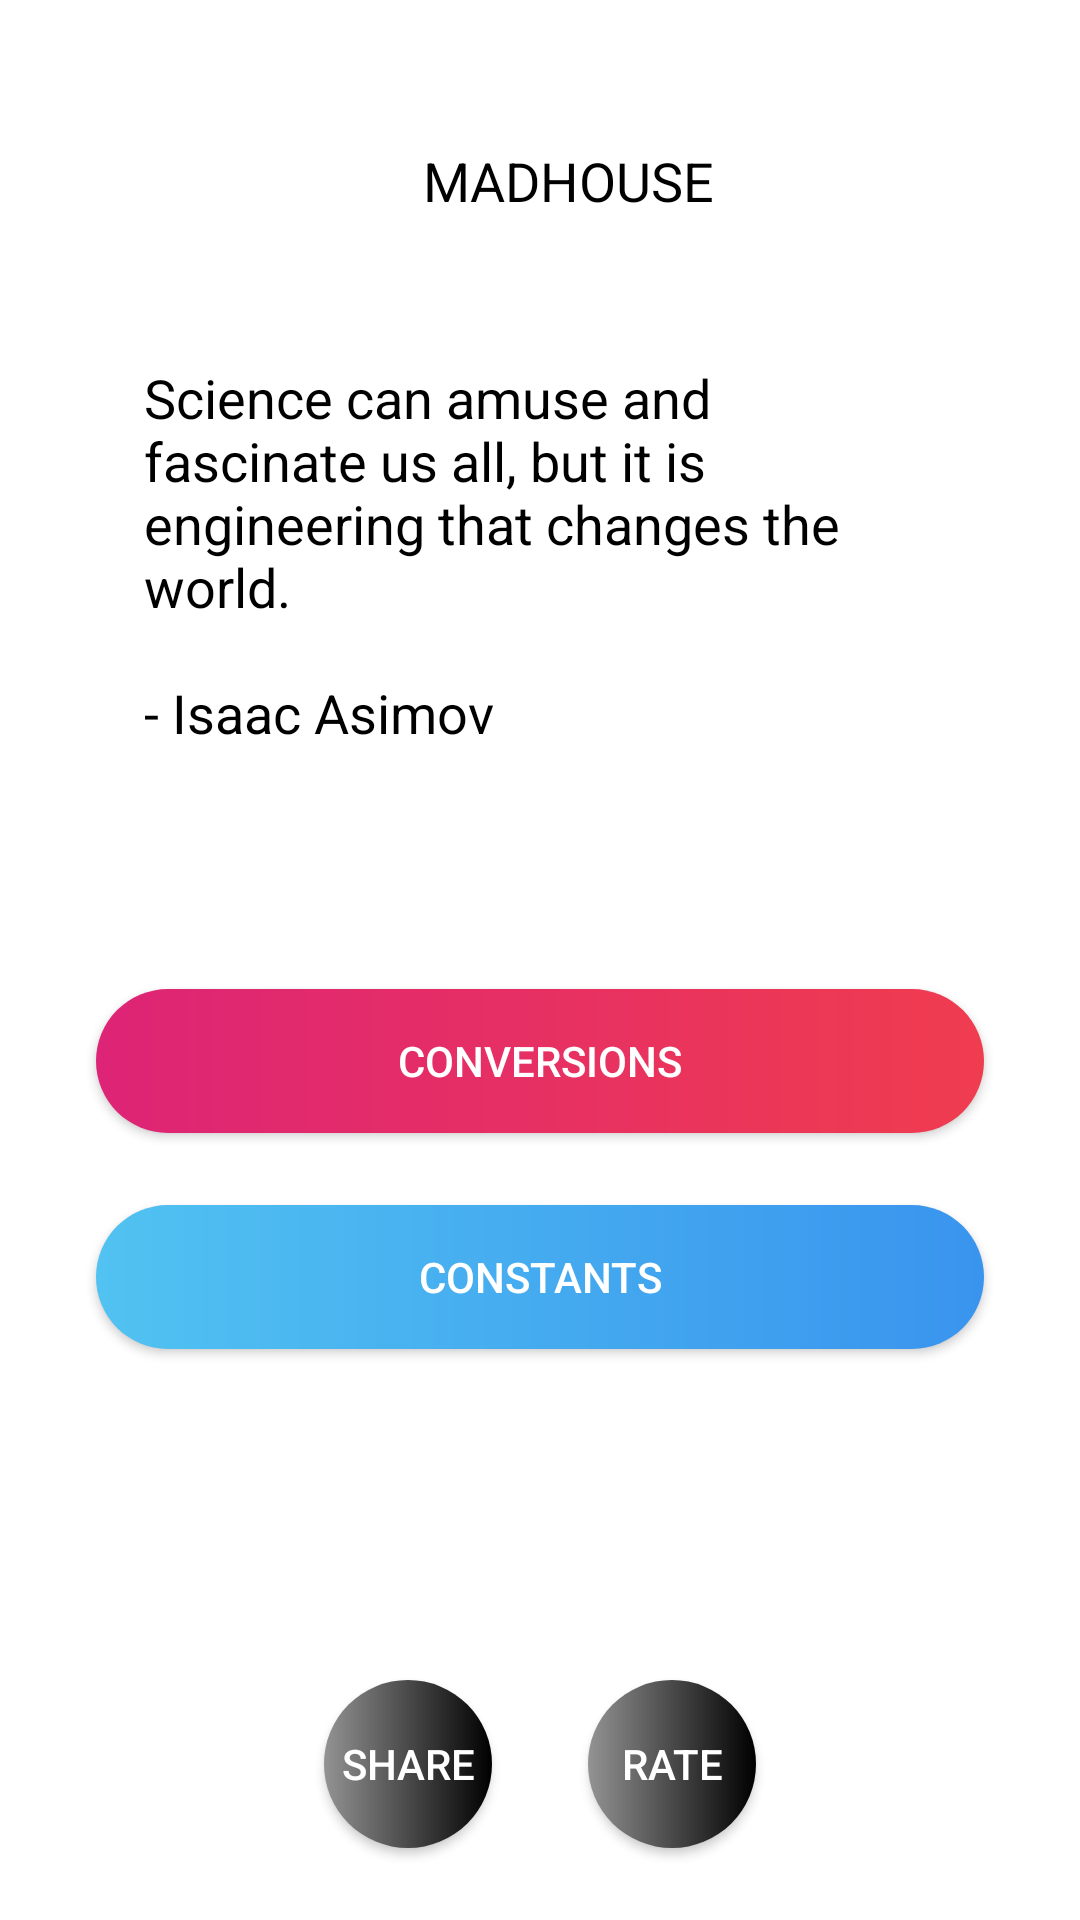

Write the Android layout XML for this screen, with the resource values it uses.
<!-- AndroidManifest.xml: application theme MadHouseTheme -->
<!-- res/layout/activity_landing.xml -->
<?xml version="1.0" encoding="utf-8"?>
<android.support.constraint.ConstraintLayout xmlns:android="http://schemas.android.com/apk/res/android"
    xmlns:app="http://schemas.android.com/apk/res-auto"
    xmlns:tools="http://schemas.android.com/tools"
    android:layout_width="match_parent"
    android:layout_height="match_parent"
    android:background="@android:color/white"
    tools:context=".LandingActivity">

    <LinearLayout
        android:id="@+id/madhouse_text_parent"
        android:layout_width="match_parent"
        android:layout_height="wrap_content"
        android:orientation="horizontal"
        app:layout_constraintBottom_toTopOf="@id/quote_landing"
        app:layout_constraintLeft_toLeftOf="parent"
        app:layout_constraintRight_toRightOf="parent"
        app:layout_constraintTop_toTopOf="parent">

        <TextView
            android:id="@+id/mad_text"
            android:layout_width="0dp"
            android:layout_height="wrap_content"
            android:layout_marginTop="48dp"
            android:layout_weight="1"
            android:gravity="end"
            android:text="@string/mad"
            android:textColor="@android:color/black"
            android:textSize="18sp" />

        <TextView
            android:id="@+id/house_text"
            android:layout_width="0dp"
            android:layout_height="wrap_content"
            android:layout_marginTop="48dp"
            android:layout_weight="1"
            android:gravity="start"
            android:text="@string/house"
            android:textColor="@android:color/black"
            android:textSize="18sp" />

    </LinearLayout>

    <TextView
        android:id="@+id/quote_landing"
        android:layout_width="match_parent"
        android:layout_height="wrap_content"
        android:layout_margin="48dp"
        android:text="@string/science_can_amuse_and_fascinate_us_all_but_it_is_engineering_that_changes_the_world_n_isaac_asimov"
        android:textColor="@android:color/black"
        android:textSize="18sp"
        app:layout_constraintLeft_toLeftOf="parent"
        app:layout_constraintRight_toRightOf="parent"
        app:layout_constraintTop_toBottomOf="@id/madhouse_text_parent" />

    <Button
        android:id="@+id/conversion_button"
        android:layout_width="match_parent"
        android:layout_height="wrap_content"
        android:layout_marginEnd="32dp"
        android:layout_marginStart="32dp"
        android:layout_marginTop="80dp"
        android:background="@drawable/redgradient"
        android:text="@string/conversions"
        android:textColor="@android:color/white"
        app:layout_constraintLeft_toLeftOf="parent"
        app:layout_constraintRight_toRightOf="parent"
        app:layout_constraintTop_toBottomOf="@id/quote_landing" />

    <Button
        android:id="@+id/constants_button"
        android:layout_width="match_parent"
        android:layout_height="wrap_content"
        android:layout_marginEnd="32dp"
        android:layout_marginStart="32dp"
        android:layout_marginTop="24dp"
        android:background="@drawable/bluegradient"
        android:text="@string/constants"
        android:textColor="@android:color/white"
        app:layout_constraintLeft_toLeftOf="parent"
        app:layout_constraintRight_toRightOf="parent"
        app:layout_constraintTop_toBottomOf="@id/conversion_button" />

    <Button
        android:id="@+id/share_button"
        android:layout_width="56dp"
        android:layout_height="56dp"
        android:layout_marginBottom="24dp"
        android:layout_marginEnd="16dp"
        android:background="@drawable/gradient_button"
        android:text="@string/share"
        android:textColor="@android:color/white"
        android:textSize="14sp"
        app:layout_constraintBottom_toBottomOf="parent"
        app:layout_constraintHorizontal_chainStyle="packed"
        app:layout_constraintLeft_toLeftOf="parent"
        app:layout_constraintRight_toLeftOf="@id/rate_button" />

    <Button
        android:id="@+id/rate_button"
        android:layout_width="56dp"
        android:layout_height="56dp"
        android:layout_marginBottom="24dp"
        android:layout_marginStart="16dp"
        android:background="@drawable/gradient_button"
        android:text="@string/rate"
        android:textColor="@android:color/white"
        android:textSize="14sp"
        app:layout_constraintBottom_toBottomOf="parent"
        app:layout_constraintHorizontal_chainStyle="packed"
        app:layout_constraintLeft_toRightOf="@id/share_button"
        app:layout_constraintRight_toRightOf="parent" />

</android.support.constraint.ConstraintLayout>
<!-- resources referenced by this layout -->
<resources>
  <!-- drawable bluegradient (drawable) -->
  <?xml version="1.0" encoding="utf-8"?>
  <shape xmlns:android="http://schemas.android.com/apk/res/android"
      android:shape="rectangle">
  
      <gradient
          android:endColor="#3994EE"
          android:startColor="#51C2F1"
          android:type="linear" />
  
      <corners android:radius="64dp" />
  
  </shape>
  <!-- drawable gradient_button (drawable) -->
  <?xml version="1.0" encoding="utf-8"?>
  <shape xmlns:android="http://schemas.android.com/apk/res/android"
      android:shape="rectangle">
  
      <gradient
          android:endColor="#000000"
          android:startColor="#939393"
          android:type="linear" />
  
      <corners android:radius="64dp" />
  
  </shape>
  <!-- drawable redgradient (drawable) -->
  <?xml version="1.0" encoding="utf-8"?>
  <shape xmlns:android="http://schemas.android.com/apk/res/android"
      android:shape="rectangle">
  
      <gradient
          android:endColor="#F03C4F"
          android:startColor="#DD2476"
          android:type="linear" />
  
      <corners android:radius="64dp" />
  </shape>
  <string name="constants">Constants</string>
  <string name="conversions">Conversions</string>
  <string name="house">HOUSE</string>
  <string name="mad">MAD</string>
  <string name="rate">Rate</string>
  <string name="science_can_amuse_and_fascinate_us_all_but_it_is_engineering_that_changes_the_world_n_isaac_asimov">Science can amuse and fascinate us all, but it is engineering that changes the world. \n\n- Isaac Asimov</string>
  <string name="share">Share</string>
  <style name="MadHouseTheme" parent="AppTheme">
          <item name="windowActionBar">false</item>
          <item name="windowNoTitle">true</item>
      </style>
  <style name="AppTheme" parent="Theme.AppCompat.Light.DarkActionBar">
          
          <item name="colorPrimary">@color/colorPrimary</item>
          <item name="colorPrimaryDark">@color/colorPrimaryDark</item>
          <item name="colorAccent">@color/colorAccent</item>
      </style>
  <color name="colorPrimary">#000000</color>
  <color name="colorPrimaryDark">#000000</color>
  <color name="colorAccent">#000000</color>
</resources>
